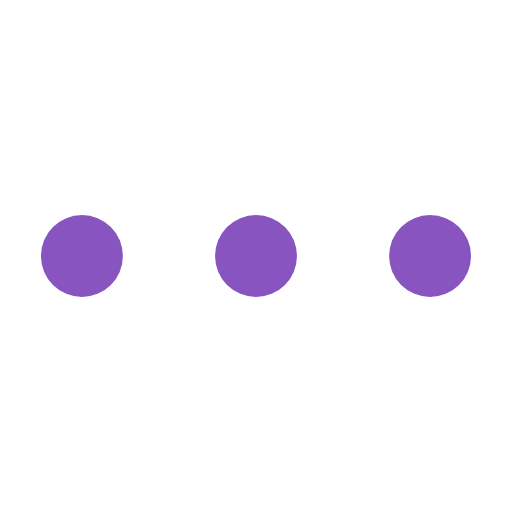
t = 0.00 s
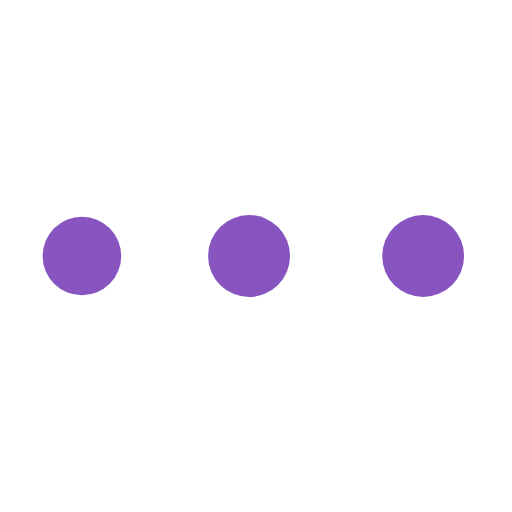
t = 0.24 s
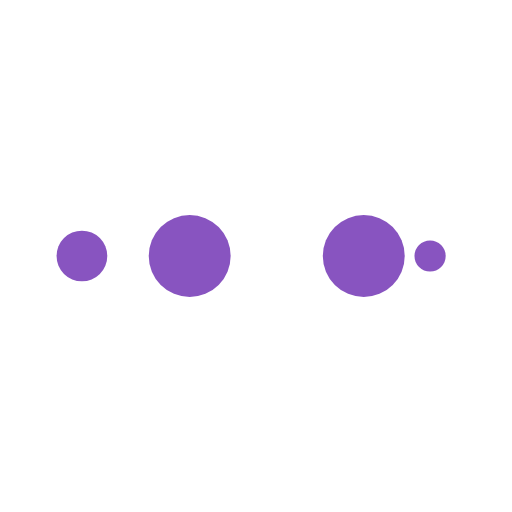
t = 0.41 s
t = 0.65 s: frame unchanged from t = 0.00 s, image omitted
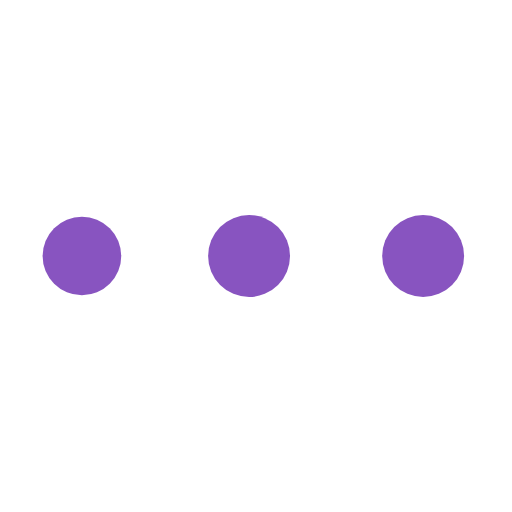
t = 0.89 s
t = 1.06 s: frame unchanged from t = 0.41 s, image omitted

The animated SVG that drew these frames (rendered in a browser with its animation timeline set to each time). Animation: 10 SMIL elements (animate=10); one cycle of 1.30 s, repeats indefinitely.

<svg width="150px"  height="150px"  xmlns="http://www.w3.org/2000/svg" viewBox="0 0 100 100" preserveAspectRatio="xMidYMid" class="lds-ellipsis" style="background: rgba(0, 0, 0, 0) none repeat scroll 0% 0%;"><!--circle(cx="16",cy="50",r="10")--><circle cx="16" cy="50" r="10" fill="#8854c0"><animate attributeName="r" values="8;0;0;0;0" keyTimes="0;0.25;0.5;0.75;1" keySplines="0 0.5 0.5 1;0 0.5 0.5 1;0 0.5 0.5 1;0 0.5 0.5 1" calcMode="spline" dur="1.3s" repeatCount="indefinite" begin="0s"></animate><animate attributeName="cx" values="84;84;84;84;84" keyTimes="0;0.25;0.5;0.75;1" keySplines="0 0.5 0.5 1;0 0.5 0.5 1;0 0.5 0.5 1;0 0.5 0.5 1" calcMode="spline" dur="1.3s" repeatCount="indefinite" begin="0s"></animate></circle><circle cx="16" cy="50" r="10" fill="#8854c0"><animate attributeName="r" values="0;8;8;8;0" keyTimes="0;0.25;0.5;0.75;1" keySplines="0 0.5 0.5 1;0 0.5 0.5 1;0 0.5 0.5 1;0 0.5 0.5 1" calcMode="spline" dur="1.3s" repeatCount="indefinite" begin="-0.65s"></animate><animate attributeName="cx" values="16;16;50;84;84" keyTimes="0;0.25;0.5;0.75;1" keySplines="0 0.5 0.5 1;0 0.5 0.5 1;0 0.5 0.5 1;0 0.5 0.5 1" calcMode="spline" dur="1.3s" repeatCount="indefinite" begin="-0.65s"></animate></circle><circle cx="16" cy="50" r="10" fill="#8854c0"><animate attributeName="r" values="0;8;8;8;0" keyTimes="0;0.25;0.5;0.75;1" keySplines="0 0.5 0.5 1;0 0.5 0.5 1;0 0.5 0.5 1;0 0.5 0.5 1" calcMode="spline" dur="1.3s" repeatCount="indefinite" begin="-0.325s"></animate><animate attributeName="cx" values="16;16;50;84;84" keyTimes="0;0.25;0.5;0.75;1" keySplines="0 0.5 0.5 1;0 0.5 0.5 1;0 0.5 0.5 1;0 0.5 0.5 1" calcMode="spline" dur="1.3s" repeatCount="indefinite" begin="-0.325s"></animate></circle><circle cx="16" cy="50" r="10" fill="#8854c0"><animate attributeName="r" values="0;8;8;8;0" keyTimes="0;0.25;0.5;0.75;1" keySplines="0 0.5 0.5 1;0 0.5 0.5 1;0 0.5 0.5 1;0 0.5 0.5 1" calcMode="spline" dur="1.3s" repeatCount="indefinite" begin="0s"></animate><animate attributeName="cx" values="16;16;50;84;84" keyTimes="0;0.25;0.5;0.75;1" keySplines="0 0.5 0.5 1;0 0.5 0.5 1;0 0.5 0.5 1;0 0.5 0.5 1" calcMode="spline" dur="1.3s" repeatCount="indefinite" begin="0s"></animate></circle><circle cx="16" cy="50" r="10" fill="#8854c0"><animate attributeName="r" values="0;0;8;8;8" keyTimes="0;0.25;0.5;0.75;1" keySplines="0 0.5 0.5 1;0 0.5 0.5 1;0 0.5 0.5 1;0 0.5 0.5 1" calcMode="spline" dur="1.3s" repeatCount="indefinite" begin="0s"></animate><animate attributeName="cx" values="16;16;16;50;84" keyTimes="0;0.25;0.5;0.75;1" keySplines="0 0.5 0.5 1;0 0.5 0.5 1;0 0.5 0.5 1;0 0.5 0.5 1" calcMode="spline" dur="1.3s" repeatCount="indefinite" begin="0s"></animate></circle></svg>
